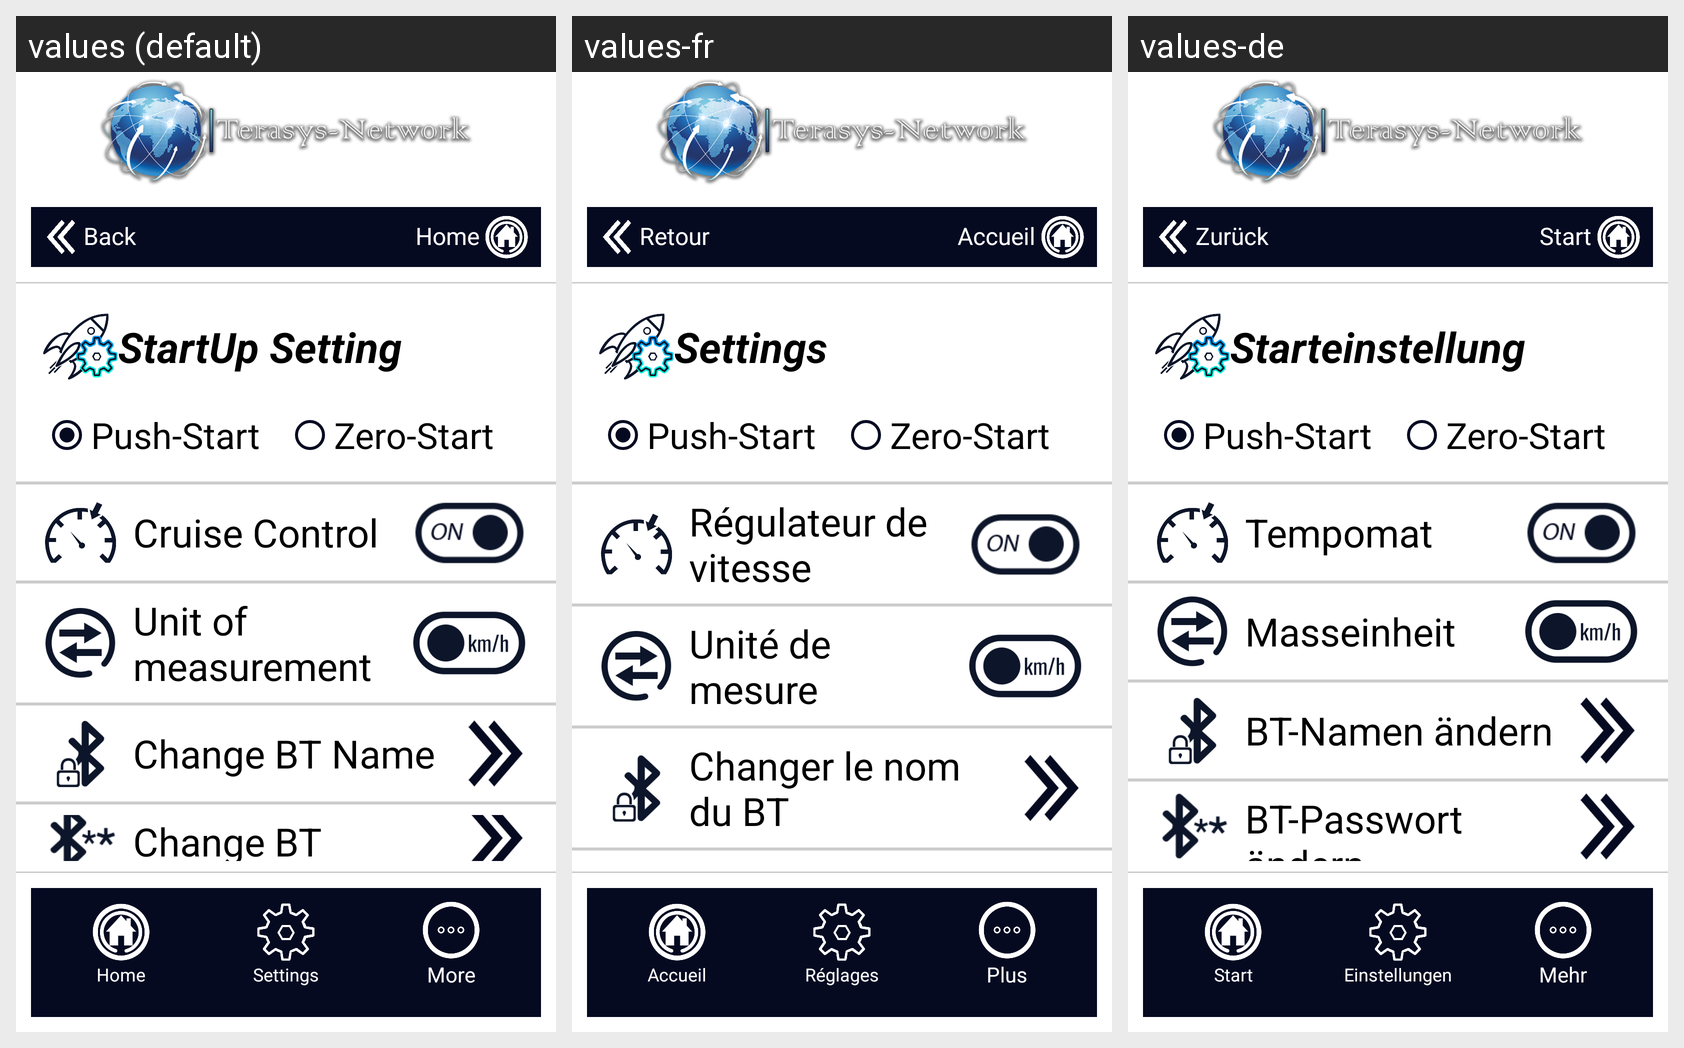

This grid shows one Android layout under several languages. Give, for every string resource on the screen, its name, the default text and each shown locale's text.
Android screen res/layout/activity_settings.xml rendered under 3 locales, left to right: values (default), values-fr, values-de. Device: Nexus 5 (rendered at 1080×1920; each locale shown at half size, 540×960, under a caption strip naming it); theme Theme.Macwheel.
Strings drawn on this screen, with the default value and each locale's value (text and hints the layout hard-codes, and strings that could not be matched under every locale, appear in the picture but are not listed):

startup_setting
  values: StartUp Setting
  values-fr: Settings
  values-de: Starteinstellung

push_start
  values: Push-Start
  values-fr: Push-Start  [not translated; the default value is used]
  values-de: Push-Start  [not translated; the default value is used]

zero_start
  values: Zero-Start
  values-fr: Zero-Start  [not translated; the default value is used]
  values-de: Zero-Start  [not translated; the default value is used]

criuse_control
  values: Cruise Control
  values-fr: Régulateur de vitesse
  values-de: Tempomat

switch_between
  values: Unit of measurement
  values-fr: Unité de mesure
  values-de: Masseinheit

change_bt_name
  values: Change BT Name
  values-fr: Changer le nom du BT
  values-de: BT-Namen ändern

back
  values: Back
  values-fr: Retour
  values-de: Zurück

home
  values: Home
  values-fr: Accueil
  values-de: Start

settings
  values: Settings
  values-fr: Réglages
  values-de: Einstellungen

more
  values: More
  values-fr: Plus
  values-de: Mehr
